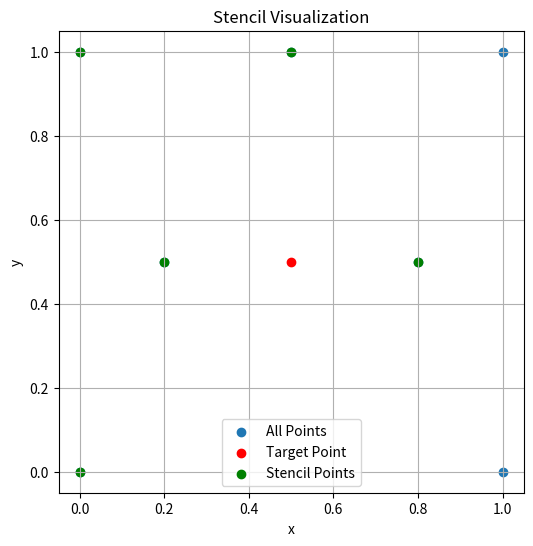

This chart was generated by the following Python code:
import numpy as np

# Example points (x, y)
points = np.array([
    [0.0, 0.0],
    [1.0, 0.0],
    [0.5, 1.0],
    [0.0, 1.0],
    [1.0, 1.0],
    [0.2, 0.5],
    [0.8, 0.5],
    # ... more points
])

from scipy.spatial.distance import cdist

def find_stencil(target_point, all_points, stencil_size):
    """Finds the nearest neighbors for a target point."""
    distances = cdist([target_point], all_points)[0]  # Calculate distances
    nearest_indices = np.argsort(distances)[:stencil_size] #Get the indices of the closest points
    return all_points[nearest_indices]

# Example usage:
target_point = np.array([0.5, 0.5])
stencil_size = 5
stencil = find_stencil(target_point, points, stencil_size)

print("Target point:", target_point)
print("Stencil points:\n", stencil)

import matplotlib.pyplot as plt

def visualize_stencil(target_point, stencil, all_points):
    """Visualizes the stencil."""
    plt.figure(figsize=(6, 6))
    plt.scatter(all_points[:, 0], all_points[:, 1], label="All Points")
    plt.scatter(target_point[0], target_point[1], color="red", label="Target Point")
    plt.scatter(stencil[:, 0], stencil[:, 1], color="green", label="Stencil Points")
    plt.legend()
    plt.xlabel("x")
    plt.ylabel("y")
    plt.title("Stencil Visualization")
    plt.grid(True)
    plt.show()

visualize_stencil(target_point, stencil, points)